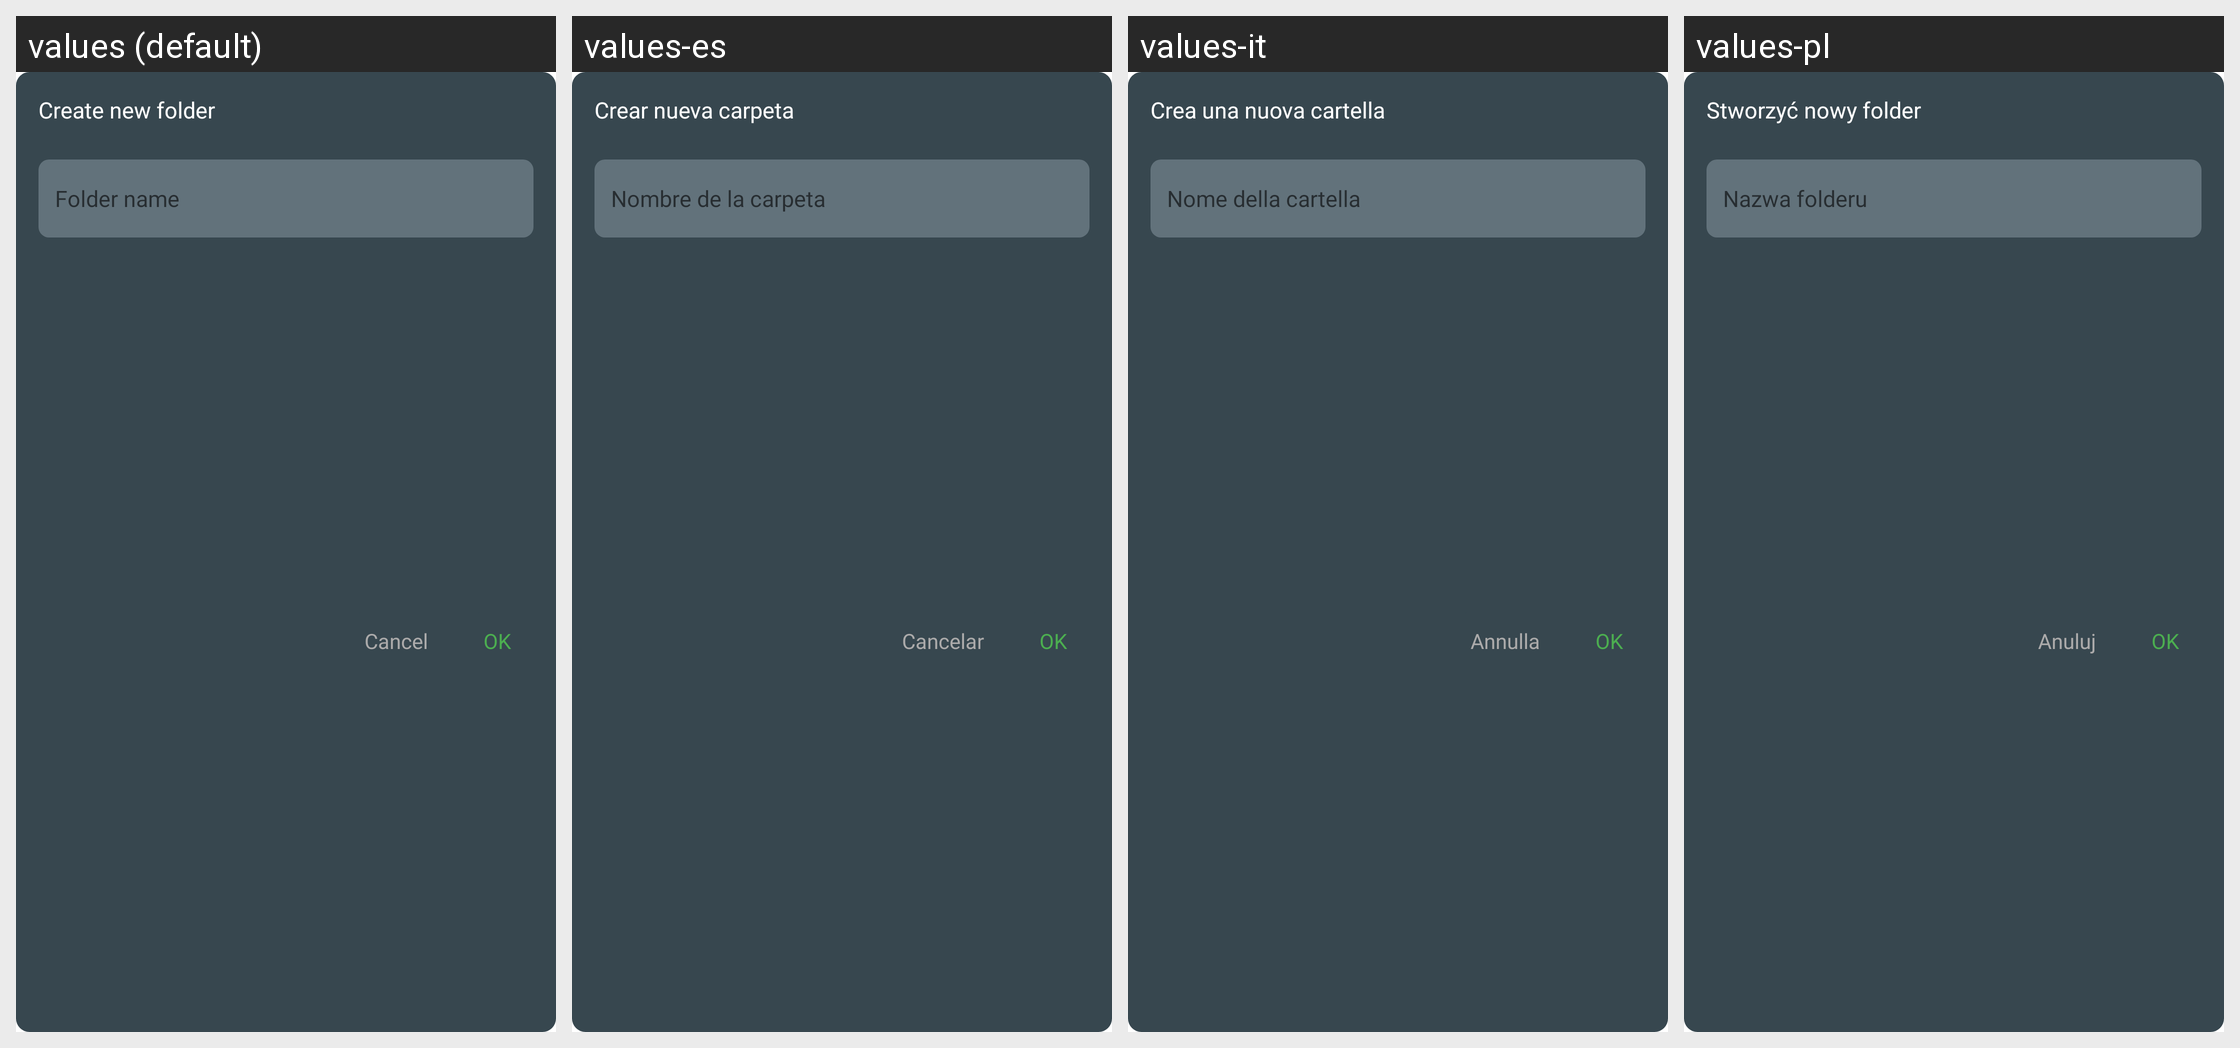

The same Android screen rendered under several of its app's locales, left to right. List the strings drawn on it with the default value and each locale's translation.
Android screen res/layout/dialog_new_folder.xml rendered under 4 locales, left to right: values (default), values-es, values-it, values-pl. Device: Nexus 5 (rendered at 1080×1920; each locale shown at half size, 540×960, under a caption strip naming it); theme AppTheme.
Other locales in the repository, not shown: values-ar, values-de, values-fr, values-hi, values-ja, values-ko, values-pt, values-ru, values-th, values-tr, values-vi, values-zh, values-zh-rTW.
Strings drawn on this screen, with the default value and each locale's value (text and hints the layout hard-codes, and strings that could not be matched under every locale, appear in the picture but are not listed):

new_folder
  values: Create new folder
  values-es: Crear nueva carpeta
  values-it: Crea una nuova cartella
  values-pl: Stworzyć nowy folder

folder_name
  values: Folder name
  values-es: Nombre de la carpeta
  values-it: Nome della cartella
  values-pl: Nazwa folderu

cancel
  values: Cancel
  values-es: Cancelar
  values-it: Annulla
  values-pl: Anuluj

ok
  values: OK
  values-es: OK  [not translated; the default value is used]
  values-it: OK  [not translated; the default value is used]
  values-pl: OK  [not translated; the default value is used]
